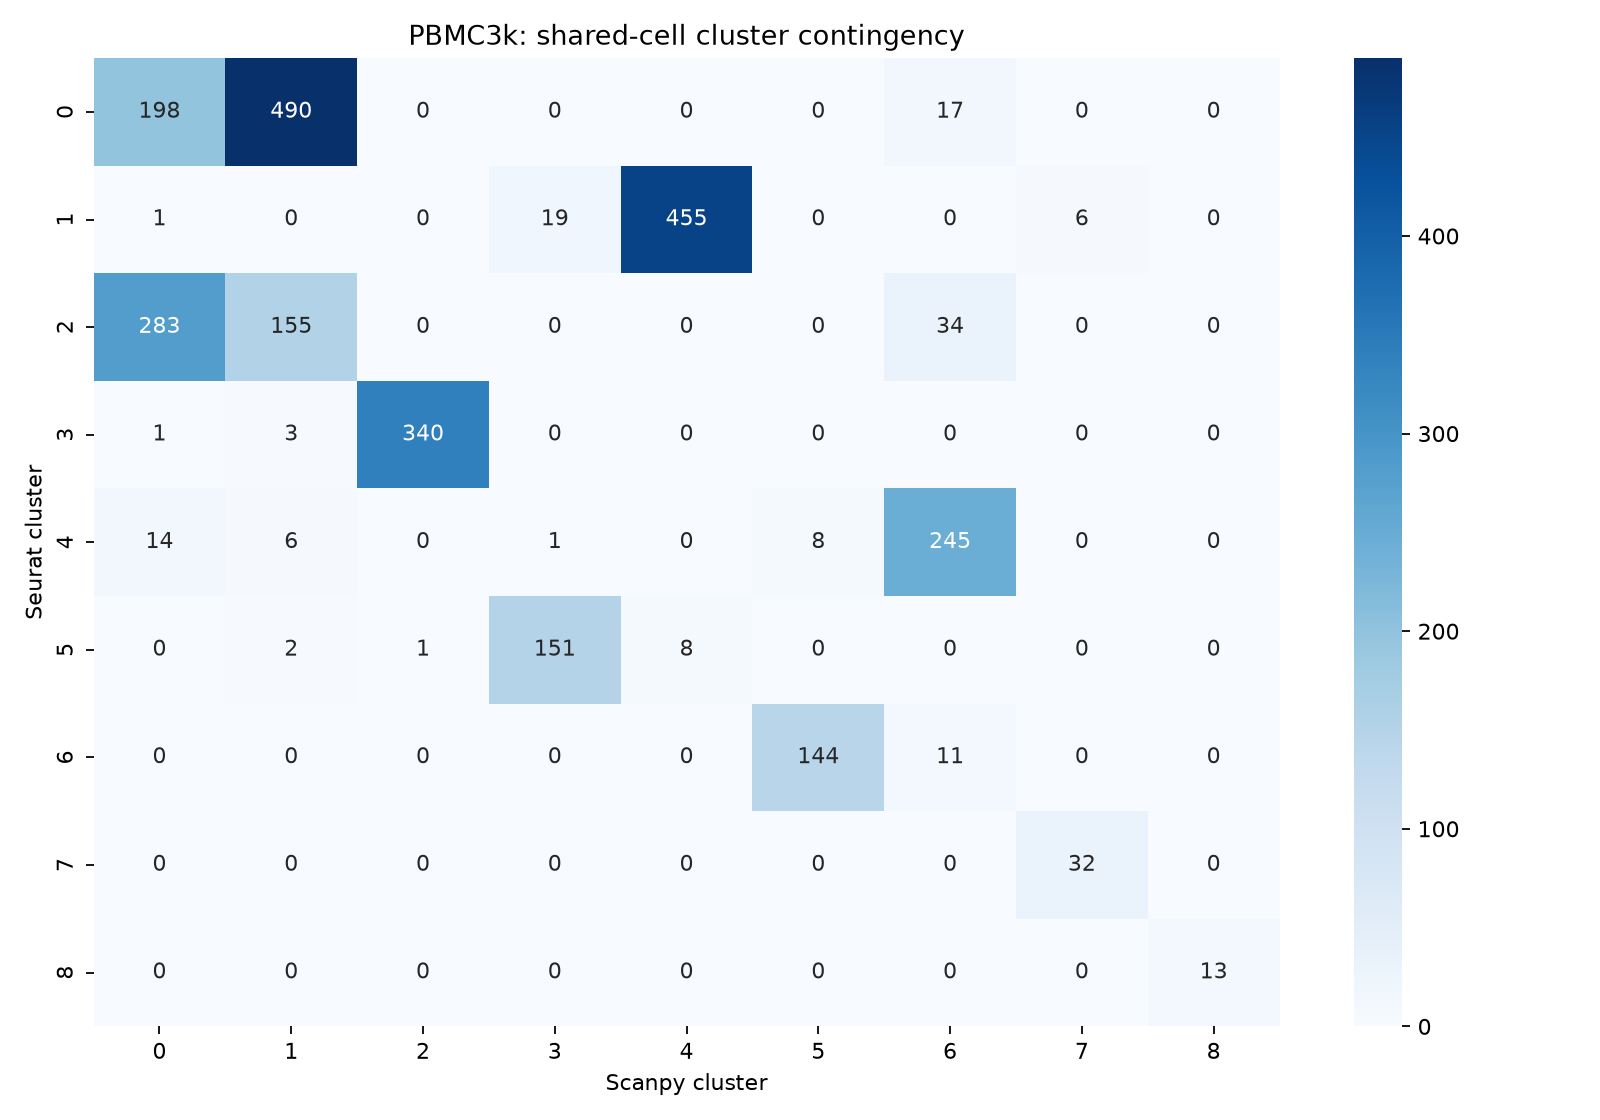

The table this chart was drawn from, first rows:
seurat_cluster, 0, 1, 2, 3, 4, 5, 6, 7, 8
0, 198, 490, 0, 0, 0, 0, 17, 0, 0
1, 1, 0, 0, 19, 455, 0, 0, 6, 0
2, 283, 155, 0, 0, 0, 0, 34, 0, 0
3, 1, 3, 340, 0, 0, 0, 0, 0, 0
4, 14, 6, 0, 1, 0, 8, 245, 0, 0
5, 0, 2, 1, 151, 8, 0, 0, 0, 0
6, 0, 0, 0, 0, 0, 144, 11, 0, 0
7, 0, 0, 0, 0, 0, 0, 0, 32, 0
8, 0, 0, 0, 0, 0, 0, 0, 0, 13
